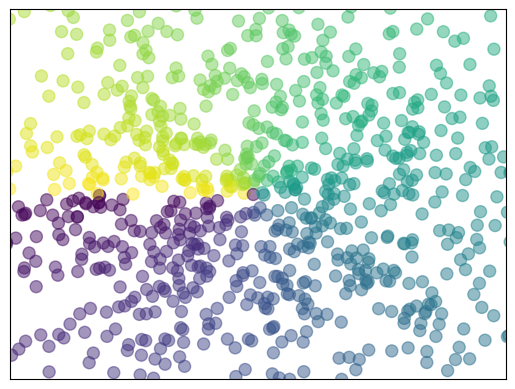

Python code for this plot:
import matplotlib.pyplot as plt
import numpy as np


n = 1024
X = np.random.normal(0, 1, n)
Y = np.random.normal(0, 1, n)
T = np.arctan2(Y, X)              # for color later on

plt.scatter(X, Y, s=75, c=T, alpha=.5)

plt.xlim(-1.5, 1.5)
plt.xticks(())     # ignore xticks
plt.ylim(-1.5, 1.5)
plt.yticks(())

plt.show()